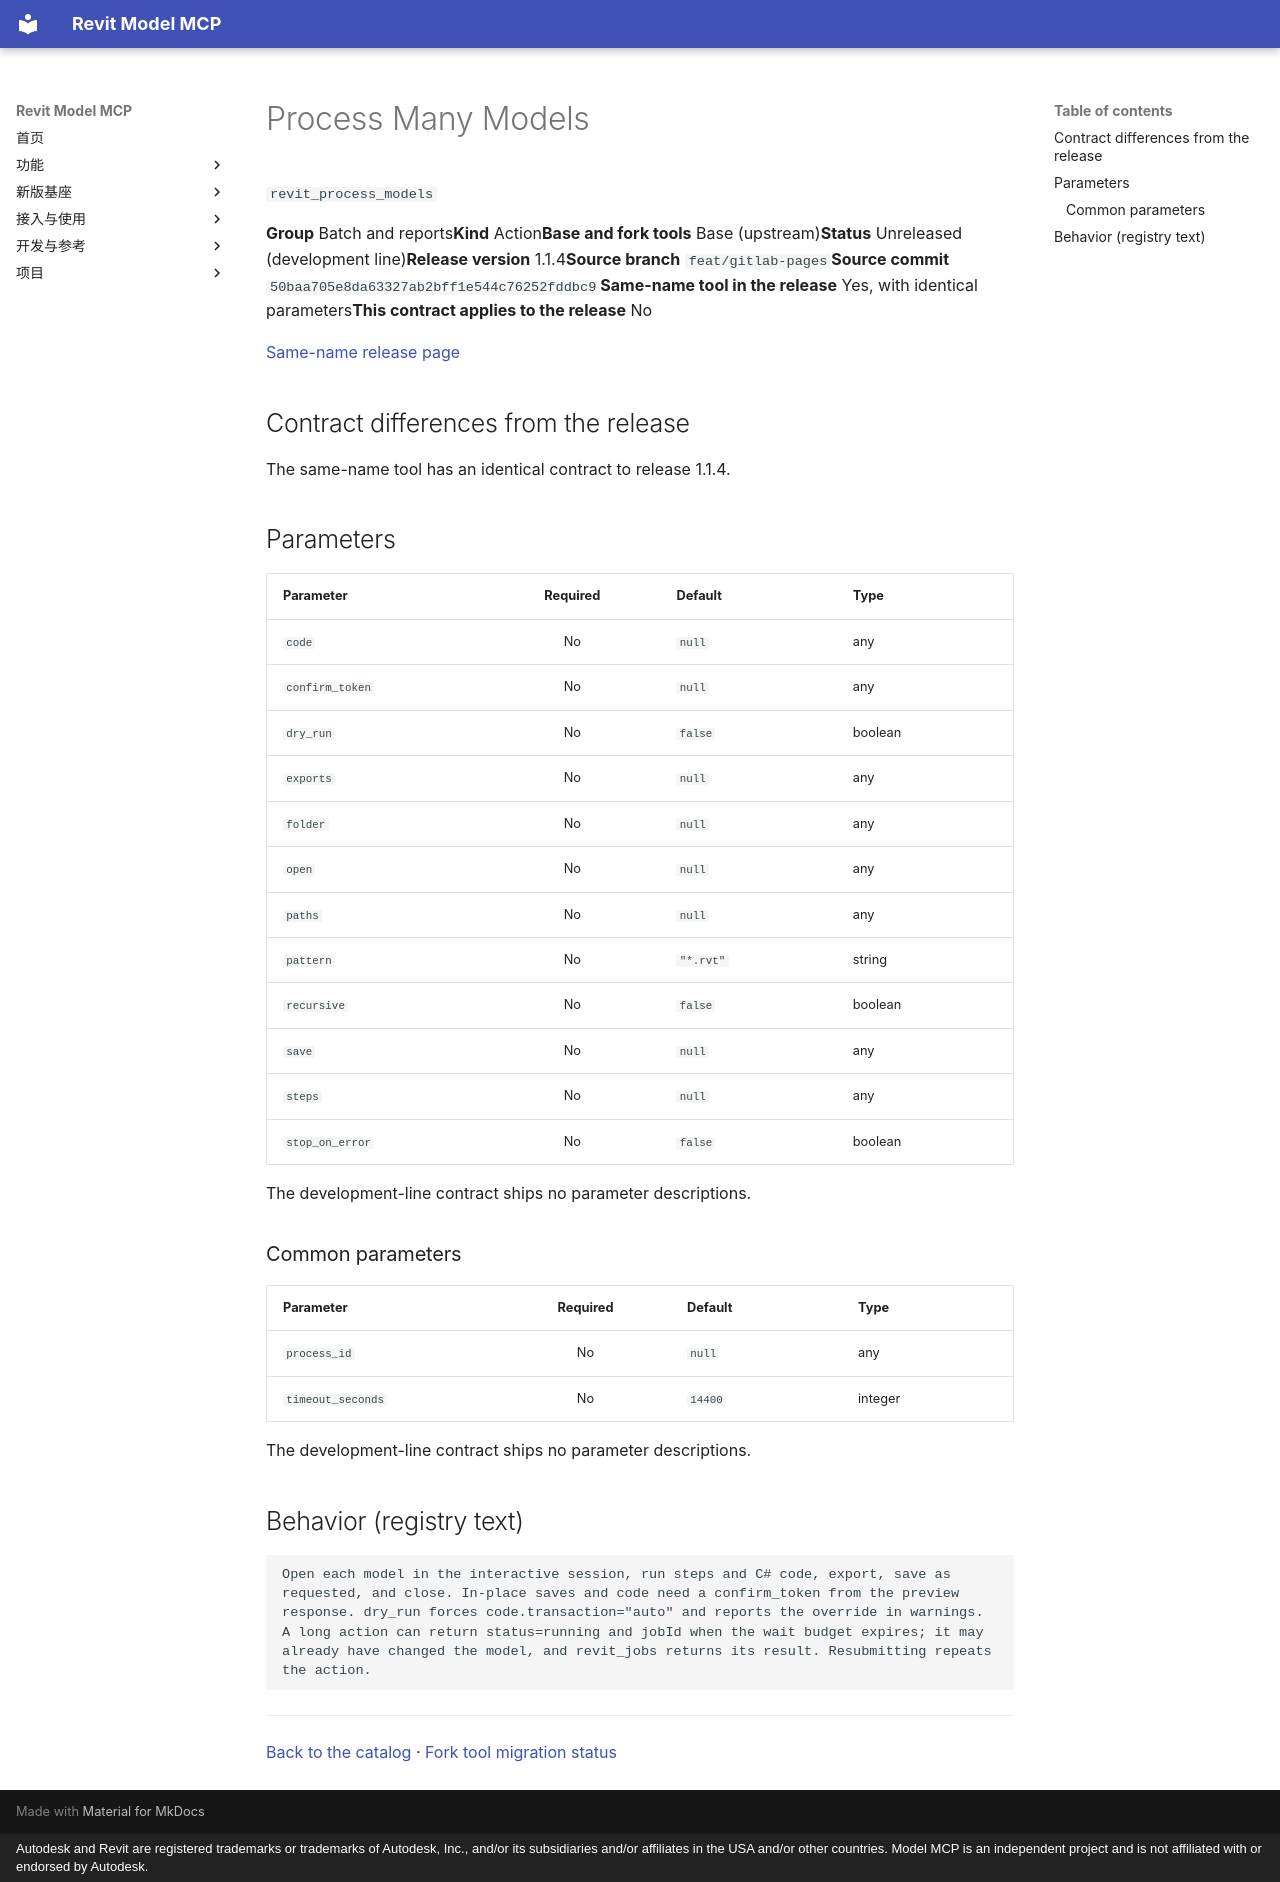

repository: vibe-bimer/smart-revit · page: platform/revit_process_models.en/index.html · generator: mkdocs · copyright: Autodesk and Revit are registered trademarks or trademarks of Autodesk, Inc., and/or its subsidiaries and/or affiliates in the USA and/or other countries. Model MCP is an independent project and is not affiliated with or endorsed by Autodesk.

---
description: "Open each model in the interactive session, run steps and C# code, export, save as requested, and close. In-place saves and code need a confirm_token from the preview response. dry_run forces code.transaction=\"auto\" and reports the override in warnings. A long action can return status=running and jobId when the wait budget expires; it may already have changed the model, and revit_jobs returns its result. Resubmitting repeats the action."
---

# Process Many Models

`revit_process_models`

<p class="facts"><span><b>Group</b> Batch and reports</span><span><b>Kind</b> Action</span><span><b>Base and fork tools</b> Base (upstream)</span><span><b>Status</b> Unreleased (development line)</span><span><b>Release version</b> 1.1.4</span><span><b>Source branch</b> <code>feat/gitlab-pages</code></span><span><b>Source commit</b> <code>50baa705e8da63327ab2bff1e544c76252fddbc9</code></span><span><b>Same-name tool in the release</b> Yes, with identical parameters</span><span><b>This contract applies to the release</b> No</span></p>

[Same-name release page](../features/revit_process_models.md)

## Contract differences from the release {#contract-diff}

The same-name tool has an identical contract to release 1.1.4.

## Parameters {#parameters}

<div class="rmc-tablewrap" markdown="1">

| Parameter {scope=col} | Required {scope=col} | Default {scope=col} | Type {scope=col} |
| --- | :--: | --- | --- |
| `code` | No | `null` | any |
| `confirm_token` | No | `null` | any |
| `dry_run` | No | `false` | boolean |
| `exports` | No | `null` | any |
| `folder` | No | `null` | any |
| `open` | No | `null` | any |
| `paths` | No | `null` | any |
| `pattern` | No | `"*.rvt"` | string |
| `recursive` | No | `false` | boolean |
| `save` | No | `null` | any |
| `steps` | No | `null` | any |
| `stop_on_error` | No | `false` | boolean |

</div>

The development-line contract ships no parameter descriptions.

### Common parameters {#common-parameters}

<div class="rmc-tablewrap" markdown="1">

| Parameter {scope=col} | Required {scope=col} | Default {scope=col} | Type {scope=col} |
| --- | :--: | --- | --- |
| `process_id` | No | `null` | any |
| `timeout_seconds` | No | `14400` | integer |

</div>

The development-line contract ships no parameter descriptions.

## Behavior (registry text) {#behavior}

```text
Open each model in the interactive session, run steps and C# code, export, save as requested, and close. In-place saves and code need a confirm_token from the preview response. dry_run forces code.transaction="auto" and reports the override in warnings. A long action can return status=running and jobId when the wait budget expires; it may already have changed the model, and revit_jobs returns its result. Resubmitting repeats the action.
```

---

[Back to the catalog](index.md) · [Fork tool migration status](fork-tools.md)
